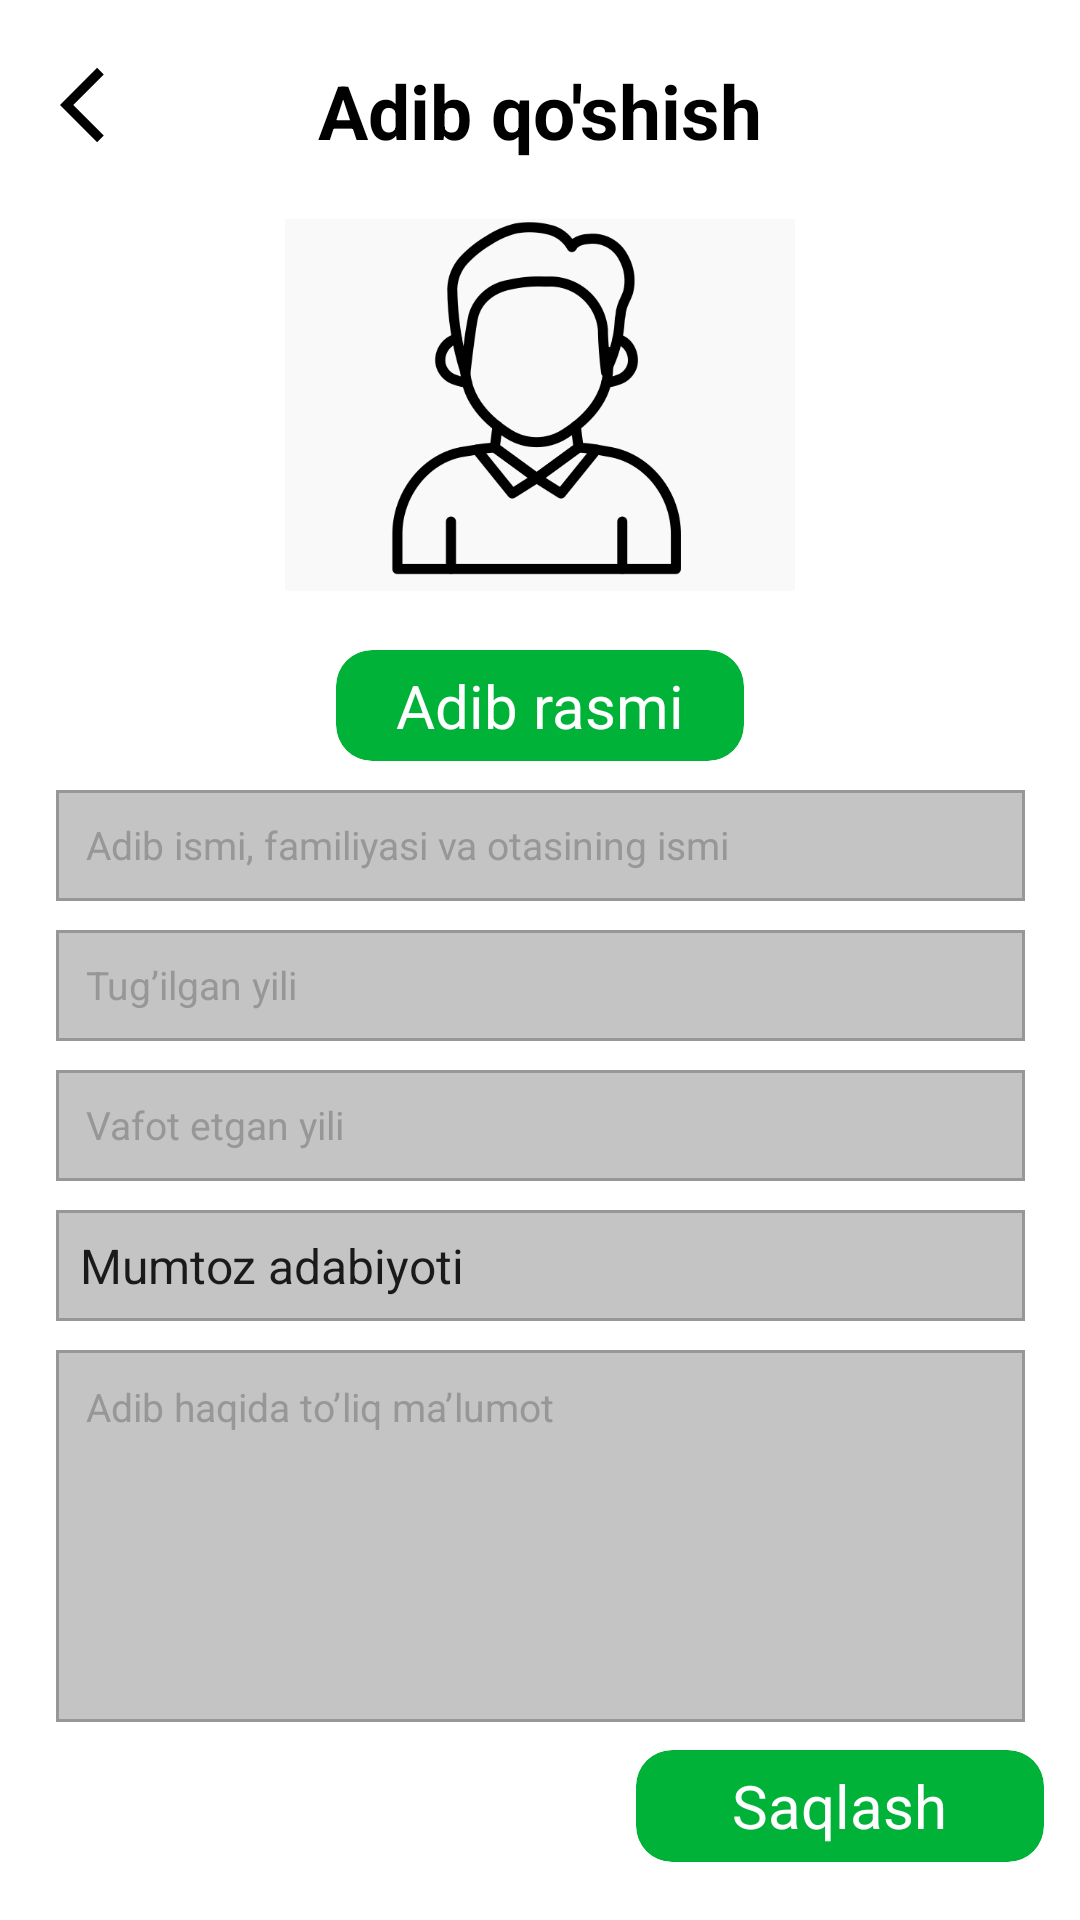

Write the Android layout XML for this screen, with the resource values it uses.
<!-- AndroidManifest.xml: application theme Theme.Hom65Adiblar -->
<!-- res/layout/fragment_adib_qoshish.xml -->
<?xml version="1.0" encoding="utf-8"?>
<androidx.constraintlayout.widget.ConstraintLayout xmlns:android="http://schemas.android.com/apk/res/android"
    xmlns:app="http://schemas.android.com/apk/res-auto"
    xmlns:tools="http://schemas.android.com/tools"
    android:layout_width="match_parent"
    android:layout_height="match_parent"
    android:orientation="vertical"
    android:padding="10dp"
    tools:context=".AdibQoshishFragment">

    <ImageView
        android:id="@+id/back_btn"
        android:layout_width="wrap_content"
        android:layout_height="wrap_content"
        android:layout_margin="10dp"
        android:src="@drawable/ic_baseline_arrow_back_ios_24"
        app:layout_constraintLeft_toLeftOf="parent"
        app:layout_constraintTop_toTopOf="parent" />

    <TextView
        android:id="@+id/add_adib_txt"
        android:layout_width="wrap_content"
        android:layout_height="wrap_content"
        android:layout_margin="10dp"
        android:text="Adib qo'shish"
        android:textColor="@color/black"
        android:textSize="25sp"
        android:textStyle="bold"
        app:layout_constraintLeft_toLeftOf="parent"
        app:layout_constraintRight_toRightOf="parent"
        app:layout_constraintTop_toTopOf="parent" />

    <ImageView
        android:id="@+id/img_boy"
        android:layout_width="0dp"
        android:layout_height="0dp"
        android:layout_margin="10dp"
        android:background="@color/kulrang"
        android:src="@drawable/worker"
        app:layout_constraintBottom_toTopOf="@id/rasm_upload"
        app:layout_constraintHeight_percent="0.2"
        app:layout_constraintLeft_toLeftOf="parent"
        app:layout_constraintRight_toRightOf="parent"
        app:layout_constraintTop_toBottomOf="@id/add_adib_txt"
        app:layout_constraintWidth_percent="0.5" />

    <ProgressBar
        android:id="@+id/rasm_progress"
        android:visibility="invisible"
        android:layout_width="wrap_content"
        android:layout_height="wrap_content"
        app:layout_constraintLeft_toLeftOf="@id/img_boy"
        app:layout_constraintTop_toTopOf="@id/img_boy"
        app:layout_constraintRight_toRightOf="@id/img_boy"
        app:layout_constraintBottom_toBottomOf="@id/img_boy"/>

    <androidx.cardview.widget.CardView
        android:id="@+id/rasm_upload"
        android:layout_width="0dp"
        android:layout_height="0dp"
        android:backgroundTint="@color/yashil"
        android:clickable="true"
        android:focusable="true"
        android:foreground="?android:attr/selectableItemBackground"
        app:cardCornerRadius="12dp"
        app:cardElevation="0dp"
        app:layout_constraintBottom_toTopOf="@id/edt_adib_ismi"
        app:layout_constraintHeight_percent="0.06"
        app:layout_constraintLeft_toLeftOf="parent"
        app:layout_constraintRight_toRightOf="parent"
        app:layout_constraintTop_toBottomOf="@id/img_boy"
        app:layout_constraintWidth_percent="0.4"
        tools:ignore="UnusedAttribute">

        <TextView
            android:layout_width="wrap_content"
            android:layout_height="wrap_content"
            android:layout_gravity="center"
            android:clickable="false"
            android:text="@string/adib_rasmi"
            android:textColor="@color/white"
            android:textSize="20sp" />


    </androidx.cardview.widget.CardView>

    <EditText
        android:id="@+id/edt_adib_ismi"
        android:layout_width="0dp"
        android:layout_height="0dp"
        android:background="@drawable/edit_background"
        android:hint="@string/adib_ismi_familiyasi_va_otasining_ismi"
        android:textColorHint="#979797"
        android:padding="10dp"
        android:textSize="13sp"
        android:maxLength="20"
        app:layout_constraintBottom_toTopOf="@id/edt_yili"
        app:layout_constraintHeight_percent="0.06"
        app:layout_constraintLeft_toLeftOf="parent"
        app:layout_constraintRight_toRightOf="parent"
        app:layout_constraintTop_toBottomOf="@id/rasm_upload"
        app:layout_constraintWidth_percent="0.95"
        tools:ignore="UnusedAttribute" />

    <EditText
        android:id="@+id/edt_yili"
        android:layout_width="0dp"
        android:layout_height="0dp"
        android:background="@drawable/edit_background"
        android:hint="@string/tug_ilgan_yili"
        android:textColorHint="#979797"
        android:padding="10dp"
        android:textSize="13sp"
        android:maxLength="5"
        android:inputType="number"
        app:layout_constraintBottom_toTopOf="@id/edt_vafot_etgan_yili"
        app:layout_constraintHeight_percent="0.06"
        app:layout_constraintLeft_toLeftOf="parent"
        app:layout_constraintRight_toRightOf="parent"
        app:layout_constraintTop_toBottomOf="@id/edt_adib_ismi"
        app:layout_constraintWidth_percent="0.95"
        tools:ignore="UnusedAttribute" />

    <EditText
        android:id="@+id/edt_vafot_etgan_yili"
        android:layout_width="0dp"
        android:layout_height="0dp"
        android:background="@drawable/edit_background"
        android:hint="@string/vafot_etgan_yili"
        android:textColorHint="#979797"
        android:padding="10dp"
        android:textSize="13sp"
        android:maxLength="5"
        android:inputType="number"
        app:layout_constraintBottom_toTopOf="@id/spinner"
        app:layout_constraintHeight_percent="0.06"
        app:layout_constraintLeft_toLeftOf="parent"
        app:layout_constraintRight_toRightOf="parent"
        app:layout_constraintTop_toBottomOf="@id/edt_yili"
        app:layout_constraintWidth_percent="0.95"
        tools:ignore="UnusedAttribute" />

    <Spinner
        android:id="@+id/spinner"
        android:layout_width="0dp"
        android:layout_height="0dp"
        android:background="@drawable/edit_background"
        android:entries="@array/spinner_item"
        app:layout_constraintBottom_toTopOf="@id/edt_malumot"
        app:layout_constraintHeight_percent="0.06"
        app:layout_constraintLeft_toLeftOf="parent"
        app:layout_constraintRight_toRightOf="parent"
        app:layout_constraintTop_toBottomOf="@id/edt_vafot_etgan_yili"
        app:layout_constraintWidth_percent="0.95" />

    <EditText
        android:id="@+id/edt_malumot"
        android:layout_width="0dp"
        android:layout_height="0dp"
        android:background="@drawable/edit_background"
        android:gravity="start"
        android:hint="@string/adib_haqida_to_liq_ma_lumot"
        android:textColorHint="#979797"
        android:padding="10dp"
        android:textSize="13sp"
        app:layout_constraintBottom_toTopOf="@id/btn_save_new_adib"
        app:layout_constraintHeight_percent="0.2"
        app:layout_constraintLeft_toLeftOf="parent"
        app:layout_constraintRight_toRightOf="parent"
        app:layout_constraintTop_toBottomOf="@id/spinner"
        app:layout_constraintWidth_percent="0.95"
        tools:ignore="UnusedAttribute" />

    <androidx.cardview.widget.CardView
        android:id="@+id/btn_save_new_adib"
        android:layout_width="0dp"
        android:layout_height="0dp"
        android:backgroundTint="@color/yashil"
        android:clickable="true"
        android:focusable="true"
        android:foreground="?android:attr/selectableItemBackground"
        app:cardCornerRadius="12dp"
        app:cardElevation="0dp"
        app:layout_constraintBottom_toBottomOf="parent"
        app:layout_constraintHeight_percent="0.06"
        app:layout_constraintHorizontal_bias="0.99"
        app:layout_constraintLeft_toLeftOf="parent"
        app:layout_constraintRight_toRightOf="parent"
        app:layout_constraintTop_toBottomOf="@id/edt_malumot"
        app:layout_constraintWidth_percent="0.4"
        tools:ignore="UnusedAttribute">

        <TextView
            android:layout_width="wrap_content"
            android:layout_height="wrap_content"
            android:layout_gravity="center"
            android:clickable="false"
            android:text="@string/saqlash"
            android:textColor="@color/white"
            android:textSize="20sp" />

    </androidx.cardview.widget.CardView>


</androidx.constraintlayout.widget.ConstraintLayout>
<!-- resources referenced by this layout -->
<resources>
  <string-array name="spinner_item">
          <item>Mumtoz adabiyoti</item>
          <item>O\'zbek adabiyoti</item>
          <item>Jahon adabiyoti</item>
      </string-array>
  <color name="black">#FF000000</color>
  <color name="kulrang">#FFF9F9F9</color>
  <color name="white">#FFFFFFFF</color>
  <color name="yashil">#00B238</color>
  <!-- drawable edit_background (drawable) -->
  <?xml version="1.0" encoding="utf-8"?>
  <shape xmlns:android="http://schemas.android.com/apk/res/android">
  
      <stroke
          android:color="#FF979797"
          android:width="1dp"/>
      <solid
          android:color="#FFC4C4C4"/>
  
  </shape>
  <!-- drawable ic_baseline_arrow_back_ios_24 (drawable) -->
  <vector xmlns:android="http://schemas.android.com/apk/res/android"
      android:width="30dp"
      android:height="30dp"
      android:viewportWidth="24"
      android:viewportHeight="24"
      android:tint="@color/black"
      android:autoMirrored="true">
    <path
        android:fillColor="@android:color/white"
        android:pathData="M11.67,3.87L9.9,2.1 0,12l9.9,9.9 1.77,-1.77L3.54,12z"/>
  </vector>
  <!-- drawable worker: png bitmap (drawable, 17831 bytes) -->
  <string name="adib_haqida_to_liq_ma_lumot">Adib haqida to’liq ma’lumot</string>
  <string name="adib_ismi_familiyasi_va_otasining_ismi">Adib ismi, familiyasi va otasining ismi</string>
  <string name="adib_rasmi">Adib rasmi</string>
  <string name="saqlash">Saqlash</string>
  <string name="tug_ilgan_yili">Tug’ilgan yili</string>
  <string name="vafot_etgan_yili">Vafot etgan yili</string>
  <style name="Theme.Hom65Adiblar" parent="Theme.MaterialComponents.DayNight.NoActionBar">
          
          <item name="colorPrimary">@color/yashil</item>
          <item name="colorPrimaryVariant">#D3D3D3</item>
          <item name="colorOnPrimary">@color/white</item>
          
          <item name="colorSecondary">@color/teal_200</item>
          <item name="colorSecondaryVariant">@color/teal_700</item>
          <item name="colorOnSecondary">@color/black</item>
          
          <item name="android:statusBarColor" tools:targetApi="l">?attr/colorPrimaryVariant</item>
          
      </style>
  <color name="teal_200">#FF03DAC5</color>
  <color name="teal_700">#FF018786</color>
</resources>
